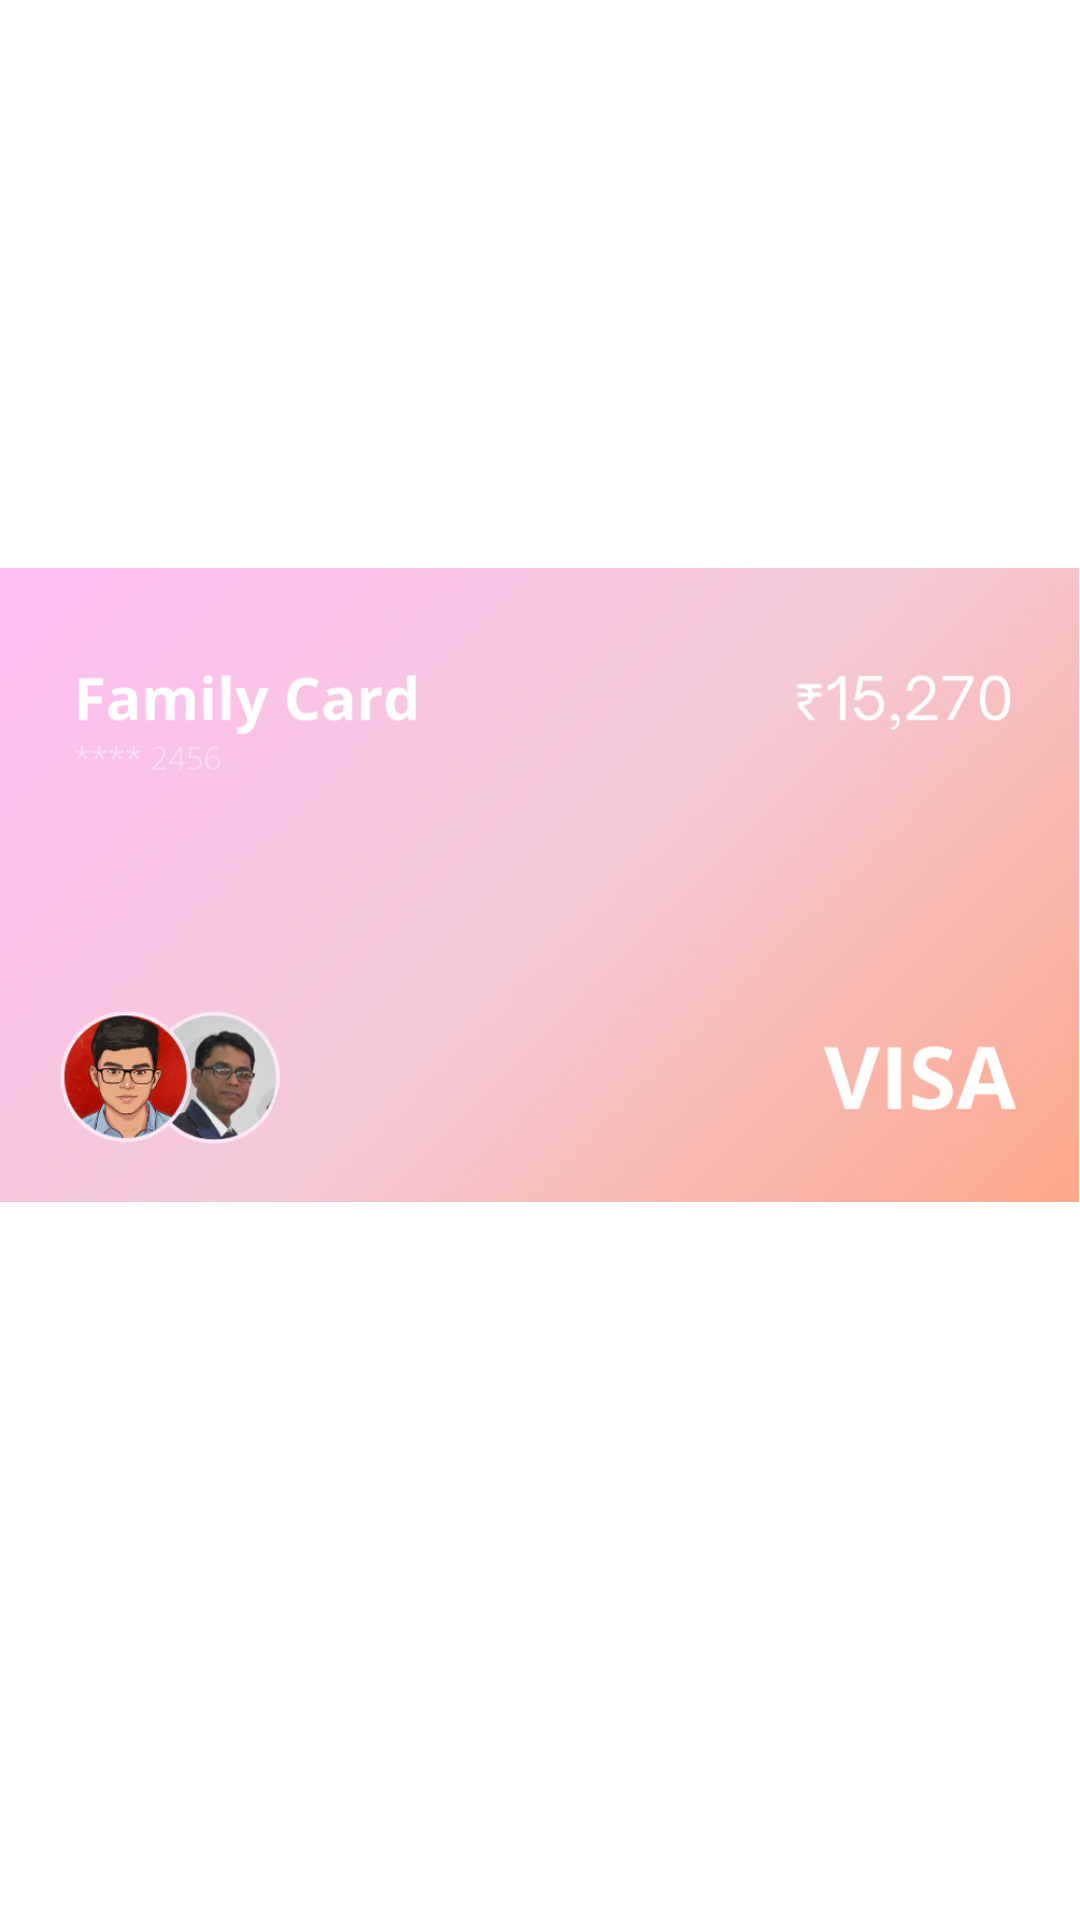

Write the Android layout XML for this screen, with the resource values it uses.
<!-- AndroidManifest.xml: application theme Theme.Demo -->
<!-- res/layout/demo_design.xml -->
<?xml version="1.0" encoding="utf-8"?>
<androidx.constraintlayout.widget.ConstraintLayout xmlns:android="http://schemas.android.com/apk/res/android"
    xmlns:app="http://schemas.android.com/apk/res-auto"
    xmlns:tools="http://schemas.android.com/tools"
    android:layout_width="match_parent"
    android:layout_height="match_parent">

    <ImageView
        android:id="@+id/imageView"
        android:layout_width="wrap_content"
        android:layout_height="0dp"
        app:layout_constraintEnd_toEndOf="parent"
        app:layout_constraintStart_toStartOf="parent"
        app:layout_constraintTop_toTopOf="parent"
        app:srcCompat="@drawable/family_card" />
</androidx.constraintlayout.widget.ConstraintLayout>
<!-- resources referenced by this layout -->
<resources>
  <!-- drawable family_card: png bitmap (drawable-v24, 418881 bytes) -->
  <style name="Theme.Demo" parent="Theme.MaterialComponents.DayNight.DarkActionBar">
          
          <item name="colorPrimary">@color/light</item>
          <item name="colorPrimaryVariant">@color/lighter</item>
          <item name="colorOnPrimary">@color/white</item>
          
          <item name="colorSecondary">@color/Dark</item>
          <item name="colorSecondaryVariant">@color/Darker</item>
          <item name="colorOnSecondary">@color/black</item>
          
          <item name="android:statusBarColor" tools:targetApi="l">?attr/colorPrimaryVariant</item>
          
      </style>
  <color name="light">#CACEFF</color>
  <color name="lighter">#E3E2FF</color>
  <color name="white">#FFFFFFFF</color>
  <color name="Dark">#1E1E2E</color>
  <color name="Darker">#111122</color>
  <color name="black">#FF000000</color>
</resources>
